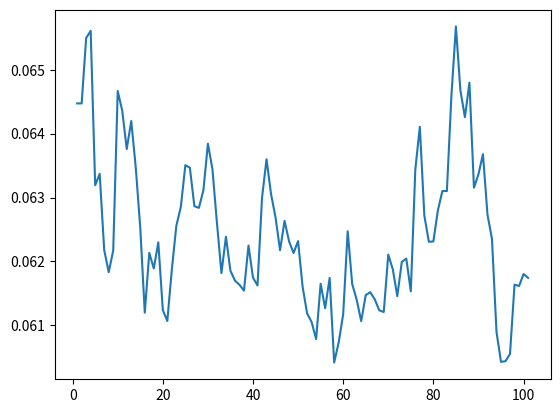

Python code for this plot:
#!/usr/bin/env python3
# -*- coding: utf-8 -*-
"""
DLA1: Question 1 --- The Perceptron
This is a Python script for running a simple perceptron classifying an 
input vector x of 10 binary (+/- 1) inputs. It classifies the sum of the 
elements (x_i) to be "positive" or "negative".

@author: benjamintenmann
"""
import numpy as np
import math
import matplotlib.pyplot as plt

def printDone(i, ep):
    if (i+1) % (ep*0.1) == 0:
        frac = int((i+1)/(ep*0.1))
        print('[*'+('*'*frac)+(' '*(10-frac))+']')


def fMSE(prediction, real):
    if type(prediction) == float:
        return (prediction-real)**2
    else:
        SE = list(map(lambda x, y: (x-y)**2, prediction, real))
        MSE = sum(SE)/len(SE)
        return MSE


def epoch(mtX, w):
    """
    Parameters
    ----------
    mtX : The train dataset matrix subset.
    w : The model weights vector.

    Returns
    -------
    w : Updated weights vector.

    """
    exp = math.exp
    X = mtX.copy()
    np.random.shuffle(X)
    
    logistic = lambda r : 1/(1+exp(-r))
    d_logistic = lambda x_i, w_i : (x_i * exp(-(x_i * w_i)))/(1-exp(-(x_i * w_i)))**2
    gradient_descent = lambda step, t, y, g: (1/step) * (t-y) * g
    step = 1
    for x in X:
        for i, x_i in enumerate(x[:-1]):
            y = logistic(x[:-1].dot(w))
            t = x[-1]
            g = d_logistic(x[i], w[i])
            
            w[i] = w[i] + gradient_descent(step, t, y, g)
            
        step += 1
    return w
    

class perceptron:
    """
    The perceptron: a simple a neuron taking an input vector of ten length = 10.
    Each element in the vector is either -1 or 1, except the last value is either 
    0 (sum of preceding values are <0) or 1 (preceding values sum to >= 0).
    
    The perceptron is an object-class and can be initialised with a 2D array of input 
    row vectors. 
    """
    
    def __init__(self, A):
        self.data = A
        
    def learn(self, inds, epochs = 1000):
        print('neuron starts learning...\n')
        B = self.data
        X = B[inds, :]
        
        W = w_n = np.ones(10)
        n_epochs = range(epochs)
        print('progress:\n[*          ]')
        for ep in n_epochs:
            printDone(ep, epochs)
            w_n = epoch(X, w_n)
            W = np.vstack([W, w_n])
        print('\ndone!\n\n')
        return W # return weight matrix --- rows are different epochs
        
    def test(self, inds, w):
        exp = math.exp
        print('neuron starts testing...\n')
        B = self.data
        r_ind = np.arange(1, B.shape[0])
        ind = r_ind[np.in1d(r_ind, inds, invert=True)]
        Y = B[ind, :].copy()
        prediction = list(map(lambda x, w : 1/(1+exp(-(x.dot(w)))), Y[:,:-1], [w for x in range(Y.shape[0])]))
        real = Y[:, -1]
        #print('prediction:', prediction[0:10])
        #print('real:', real[0:10])
        MSE = fMSE(prediction, real)
        print('done!')
        return MSE
        
if __name__ == '__main__':    
    # creating random data
    n = 10000
    B = np.random.randint(0, 2, size=(n,10))
    B = np.where(B == 0, -1, B)
    A = np.zeros((n, 11))
    A[:, :-1] = B
    A[:,10] = [1 if sum(A[i,:]) >= 0 else 0 for i in range(A.shape[0])]
    inds = np.random.randint(0, A.shape[0], size=int(A.shape[0] * 0.7))
    
    # initialise perceptron object
    p = 100
    neuron = perceptron(A)
    weights = neuron.learn(inds, epochs=p)
    errors = [neuron.test(inds, m) for m in weights]
    eps = list(range(1, p+2))
    
    plt.plot(eps, errors)
    plt.show()



